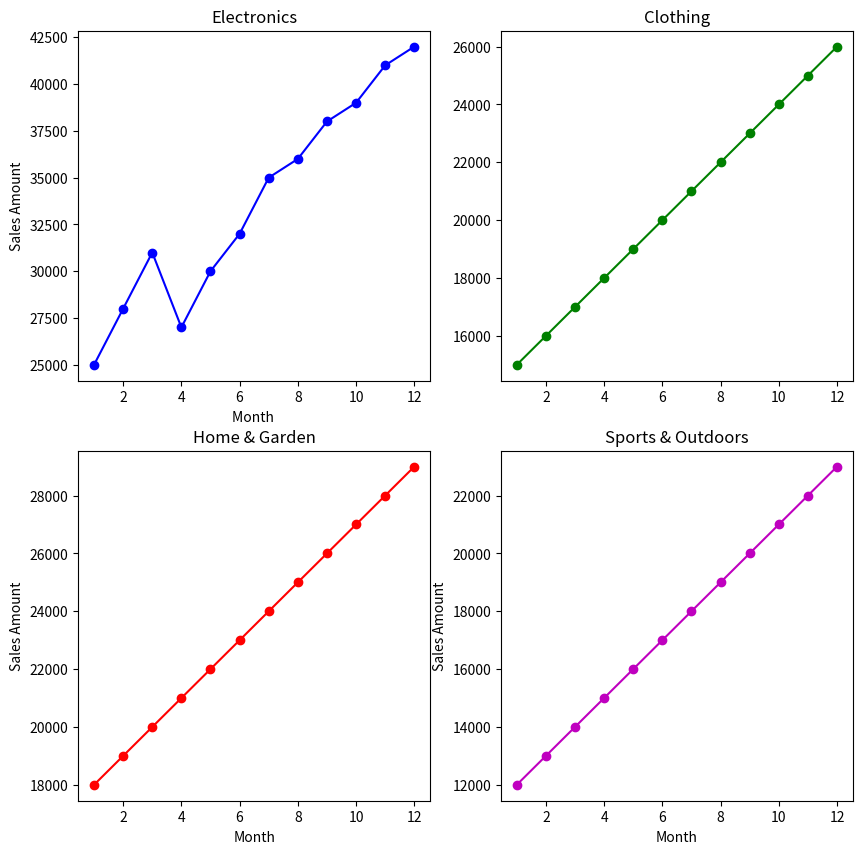

Write the Python code that produced this figure.
# Lab4: Suppose you're a sales manager for an e-commerce company, and you
# want to create a figure with subplots to compare the sales performance of
# different product categories over time. You have sales data for four product
#categories: Electronics, Clothing, Home & Garden, and Sports & Outdoors. Share
# your conclusion/analysis.
# Input:
import matplotlib.pyplot as plt
import numpy as np

months = np.arange(1, 13)
electronics_sales = np.array([25000, 28000, 31000, 27000, 30000, 32000, 35000, 36000, 38000, 39000, 41000, 42000])
clothing_sales = np.array([15000, 16000, 17000, 18000, 19000, 20000, 21000, 22000, 23000, 24000, 25000, 26000])
home_garden_sales = np.array([18000, 19000, 20000, 21000, 22000, 23000, 24000, 25000, 26000, 27000, 28000, 29000])
sports_outdoors_sales = np.array([12000, 13000, 14000, 15000, 16000, 17000, 18000, 19000, 20000, 21000, 22000, 23000])

fig , axs=plt.subplots(2,2,figsize =(10,10))

axs[0, 0].plot(months, electronics_sales,"bo-")
axs[0, 0].set_title('Electronics')
axs[0, 0].set_ylabel('Sales Amount')
axs[0, 0].set_xlabel('Month ')

axs[0, 1].plot(months, clothing_sales,"go-")
axs[0, 1].set_title('Clothing')
axs[1, 1].set_xlabel('Month')
axs[1, 1].set_ylabel('Sales Amount')

axs[1, 0].plot(months, home_garden_sales,"ro-")
axs[1, 0].set_title('Home & Garden')
axs[1, 0].set_xlabel('Month')
axs[1, 0].set_ylabel('Sales Amount')

axs[1, 1].plot(months, sports_outdoors_sales,"mo-")
axs[1, 1].set_title('Sports & Outdoors')
axs[1, 1].set_xlabel('Month')
axs[1, 1].set_ylabel('Sales Amount')

plt.tight_layout
plt.show()

